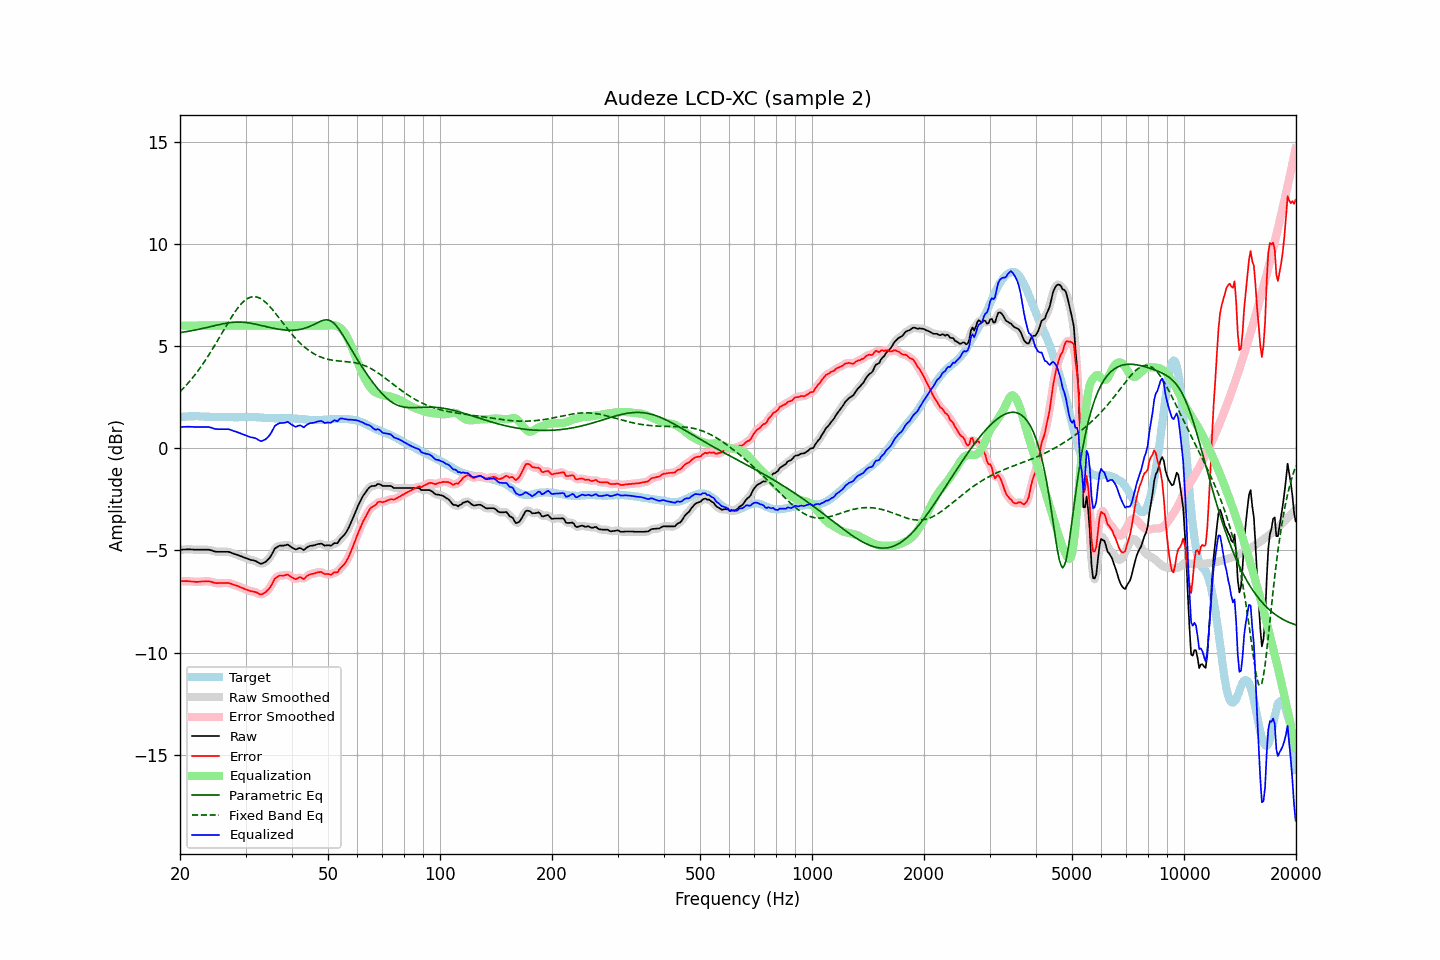

Values plotted in this chart, from the file beside it:
frequency, raw, error, smoothed, error_smoothed, equalization, parametric_eq, fixed_band_eq, equalized_raw, equalized_smoothed, target
20.00, -4.96, -6.49, -4.97, -6.49, 6.00, 5.66, 2.77, 1.04, 1.03, 1.53
20.20, -4.96, -6.50, -4.96, -6.50, 6.00, 5.67, 2.85, 1.04, 1.04, 1.54
20.40, -4.95, -6.50, -4.95, -6.50, 6.00, 5.68, 2.93, 1.05, 1.05, 1.55
20.61, -4.95, -6.50, -4.95, -6.50, 6.00, 5.69, 3.01, 1.05, 1.05, 1.55
20.81, -4.94, -6.50, -4.94, -6.50, 6.00, 5.71, 3.10, 1.06, 1.06, 1.56
21.02, -4.94, -6.50, -4.94, -6.50, 6.00, 5.72, 3.18, 1.06, 1.06, 1.56
21.23, -4.94, -6.51, -4.94, -6.51, 6.00, 5.73, 3.27, 1.06, 1.06, 1.57
21.44, -4.95, -6.52, -4.95, -6.51, 6.00, 5.75, 3.37, 1.05, 1.05, 1.57
21.66, -4.95, -6.52, -4.96, -6.52, 6.00, 5.76, 3.46, 1.05, 1.04, 1.56
21.87, -4.96, -6.53, -4.96, -6.53, 6.00, 5.78, 3.56, 1.04, 1.04, 1.56
22.09, -4.96, -6.54, -4.96, -6.53, 6.00, 5.79, 3.66, 1.04, 1.04, 1.57
22.31, -4.96, -6.54, -4.96, -6.53, 6.00, 5.81, 3.77, 1.04, 1.04, 1.57
22.54, -4.96, -6.53, -4.96, -6.53, 6.00, 5.82, 3.88, 1.04, 1.04, 1.56
22.76, -4.96, -6.52, -4.96, -6.52, 6.00, 5.84, 3.99, 1.04, 1.04, 1.55
22.99, -4.96, -6.52, -4.96, -6.51, 6.00, 5.86, 4.10, 1.04, 1.04, 1.55
23.22, -4.96, -6.51, -4.96, -6.51, 6.00, 5.88, 4.21, 1.04, 1.04, 1.55
23.45, -4.96, -6.50, -4.96, -6.51, 6.00, 5.89, 4.33, 1.04, 1.04, 1.54
23.69, -4.96, -6.50, -4.96, -6.50, 6.00, 5.91, 4.45, 1.04, 1.04, 1.54
23.92, -4.96, -6.50, -4.97, -6.51, 6.00, 5.93, 4.57, 1.04, 1.03, 1.54
24.16, -4.98, -6.52, -4.98, -6.52, 6.00, 5.95, 4.70, 1.02, 1.02, 1.54
24.40, -5.00, -6.54, -5.01, -6.54, 6.00, 5.97, 4.83, 1.00, 0.99, 1.54
24.65, -5.03, -6.57, -5.03, -6.57, 6.00, 5.99, 4.96, 0.97, 0.97, 1.54
24.89, -5.05, -6.59, -5.05, -6.59, 6.00, 6.01, 5.09, 0.95, 0.95, 1.54
25.14, -5.06, -6.60, -5.06, -6.60, 6.00, 6.03, 5.22, 0.94, 0.94, 1.54
25.39, -5.06, -6.59, -5.06, -6.59, 6.00, 6.04, 5.35, 0.94, 0.94, 1.53
25.65, -5.06, -6.59, -5.06, -6.59, 6.00, 6.06, 5.49, 0.94, 0.94, 1.53
25.91, -5.06, -6.59, -5.06, -6.59, 6.00, 6.08, 5.62, 0.94, 0.94, 1.53
26.16, -5.06, -6.59, -5.06, -6.59, 6.00, 6.09, 5.76, 0.94, 0.94, 1.52
26.43, -5.06, -6.59, -5.06, -6.59, 6.00, 6.11, 5.89, 0.94, 0.94, 1.52
26.69, -5.06, -6.59, -5.06, -6.58, 6.00, 6.12, 6.02, 0.94, 0.94, 1.52
26.96, -5.06, -6.59, -5.07, -6.59, 6.00, 6.13, 6.15, 0.94, 0.93, 1.52
27.23, -5.08, -6.60, -5.08, -6.61, 6.00, 6.15, 6.28, 0.92, 0.92, 1.52
27.50, -5.11, -6.63, -5.11, -6.63, 6.00, 6.15, 6.41, 0.89, 0.89, 1.52
27.77, -5.14, -6.66, -5.14, -6.66, 6.00, 6.16, 6.53, 0.86, 0.86, 1.52
28.05, -5.17, -6.69, -5.17, -6.69, 6.00, 6.17, 6.65, 0.83, 0.83, 1.52
28.33, -5.19, -6.71, -5.20, -6.71, 6.00, 6.17, 6.76, 0.81, 0.80, 1.52
28.62, -5.22, -6.74, -5.22, -6.74, 6.00, 6.17, 6.87, 0.78, 0.78, 1.52
28.90, -5.25, -6.78, -5.25, -6.77, 6.00, 6.17, 6.96, 0.75, 0.75, 1.53
29.19, -5.28, -6.81, -5.28, -6.81, 6.00, 6.17, 7.06, 0.72, 0.72, 1.52
29.48, -5.31, -6.84, -5.31, -6.84, 6.00, 6.17, 7.14, 0.69, 0.69, 1.52
29.78, -5.34, -6.88, -5.34, -6.87, 6.00, 6.16, 7.21, 0.66, 0.66, 1.53
30.08, -5.37, -6.90, -5.37, -6.90, 6.00, 6.15, 7.27, 0.63, 0.63, 1.53
30.38, -5.40, -6.93, -5.40, -6.94, 6.00, 6.14, 7.33, 0.60, 0.60, 1.53
30.68, -5.43, -6.96, -5.43, -6.96, 6.00, 6.13, 7.36, 0.57, 0.57, 1.53
30.99, -5.46, -6.99, -5.46, -6.98, 6.00, 6.12, 7.39, 0.54, 0.54, 1.53
31.30, -5.47, -7.00, -5.47, -7.00, 6.00, 6.10, 7.41, 0.53, 0.53, 1.53
31.61, -5.49, -7.02, -5.49, -7.02, 6.00, 6.09, 7.42, 0.51, 0.51, 1.52
31.93, -5.51, -7.04, -5.52, -7.04, 6.00, 6.07, 7.41, 0.49, 0.48, 1.52
32.24, -5.55, -7.07, -5.56, -7.08, 6.00, 6.05, 7.40, 0.45, 0.44, 1.51
32.57, -5.60, -7.11, -5.60, -7.11, 6.00, 6.03, 7.36, 0.40, 0.40, 1.51
32.89, -5.64, -7.15, -5.63, -7.14, 6.00, 6.02, 7.33, 0.36, 0.37, 1.51
33.22, -5.64, -7.14, -5.64, -7.14, 6.00, 6.00, 7.28, 0.36, 0.36, 1.50
33.55, -5.60, -7.10, -5.61, -7.11, 6.00, 5.98, 7.22, 0.40, 0.39, 1.49
33.89, -5.57, -7.06, -5.57, -7.05, 6.00, 5.96, 7.16, 0.43, 0.43, 1.48
34.23, -5.50, -6.98, -5.51, -6.99, 6.00, 5.94, 7.09, 0.50, 0.49, 1.48
34.57, -5.42, -6.90, -5.43, -6.91, 6.00, 5.92, 7.00, 0.58, 0.57, 1.48
34.92, -5.33, -6.81, -5.33, -6.80, 6.00, 5.91, 6.92, 0.67, 0.67, 1.48
35.27, -5.20, -6.68, -5.19, -6.67, 6.00, 5.89, 6.83, 0.80, 0.81, 1.47
35.62, -5.05, -6.53, -5.05, -6.53, 6.00, 5.87, 6.74, 0.95, 0.95, 1.47
35.97, -4.90, -6.37, -4.93, -6.40, 6.00, 5.86, 6.64, 1.10, 1.07, 1.47
... 635 more rows
